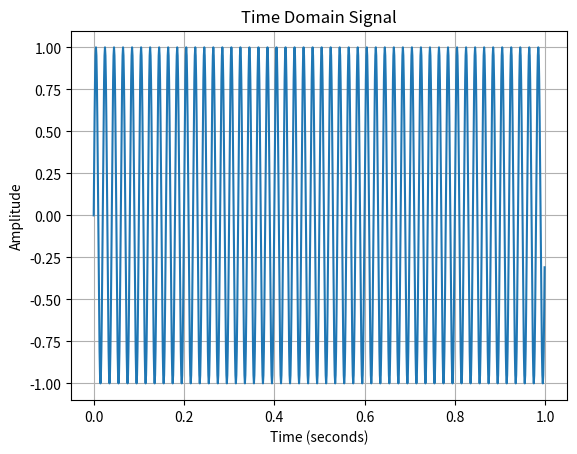
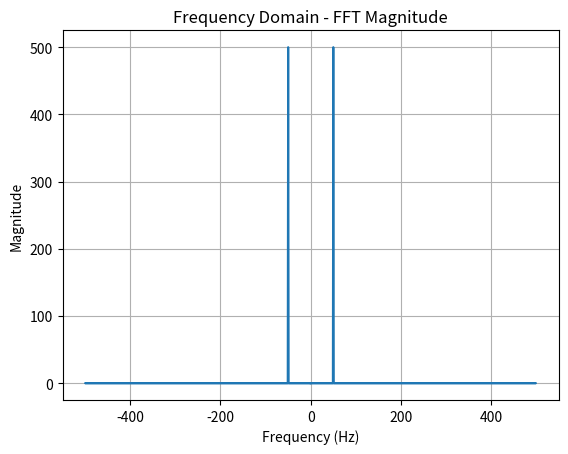
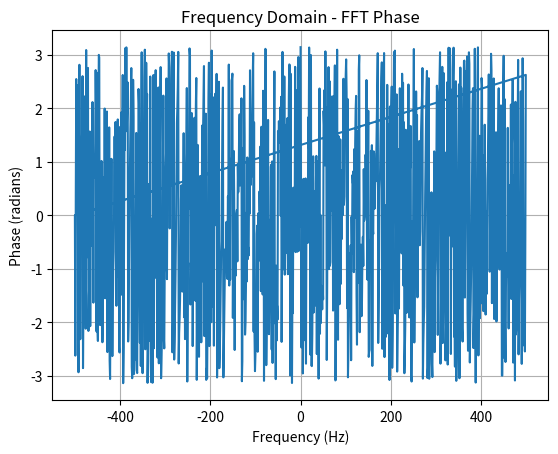

Reproduce these figures in Python, in order.
import numpy as np
import matplotlib.pyplot as plt

# Sampling parameters
fs = 1e3                       # معدل العينة 1000 Hz
t = np.arange(0, 1, 1/fs)      # 1 ثانية

# Generate signal
signal = np.sin(2*np.pi*50*t)  # موجة بتردد 50 Hz

# FFT
fft_values = np.fft.fft(signal)
freqs = np.fft.fftfreq(len(signal), 1/fs)

# Magnitude & Phase
magnitude = np.abs(fft_values)
phase = np.angle(fft_values)

# -----------------------------
# 1) Time Domain Plot
# -----------------------------
plt.figure()
plt.plot(t, signal)
plt.title("Time Domain Signal")
plt.xlabel("Time (seconds)")
plt.ylabel("Amplitude")
plt.grid(True)

# -----------------------------
# 2) FFT Magnitude Plot
# -----------------------------
plt.figure()
plt.plot(freqs, magnitude)
plt.title("Frequency Domain - FFT Magnitude")
plt.xlabel("Frequency (Hz)")
plt.ylabel("Magnitude")
plt.grid(True)

# -----------------------------
# 3) FFT Phase Plot
# -----------------------------
plt.figure()
plt.plot(freqs, phase)
plt.title("Frequency Domain - FFT Phase")
plt.xlabel("Frequency (Hz)")
plt.ylabel("Phase (radians)")
plt.grid(True)

plt.show()
